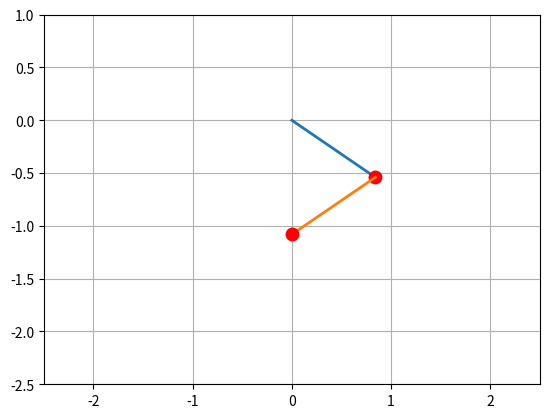

The matplotlib source for this figure:
# -------  Importing Libraries ------- #

import numpy as np
from scipy.integrate import odeint
import sympy as sm

# -------  Defining Symbols & Variables ------- #

t = sm.symbols('t')
m_1, m_2, g = sm.symbols('m_1 m_2 g', positive=True)

the1, the2 = sm.symbols(r'\theta_1, \theta_2', cls=sm.Function) # sm.Function states that the position is a function

the1 = the1(t) # Specifying the variable
the2 = the2(t)

x1 = sm.sin(the1)
y1 = -sm.cos(the1)

x2 = x1 + sm.sin(the2)
y2 = y1 + -sm.cos(the2)


# -------  Defining Derivatives ------- #

the1_d = sm.diff(the1, t) # Angular Velocity
the1_dd = sm.diff(the1_d, t) # Angular Acceleration

x1_d = sm.diff(x1, t)
y1_d = sm.diff(y1, t)

the2_d = sm.diff(the2, t) # Angular Velocity
the2_dd = sm.diff(the2_d, t) # Angular Acceleration

x2_d = sm.diff(x2, t)
y2_d = sm.diff(y2, t)


# -------  Defining Energies & Lagrange ------- #

T_1 = 1/2 * m_1 * ((x1_d)**2+(y1_d)**2)
T_2 = 1/2 * m_2 * ((x2_d)**2+(y2_d)**2)
V_1 = m_1 * g * y1
V_2 = m_2 * g * y2
L = T_1 + T_2 - (V_2 + V_1)



# -------  Defining Lagrange's Equations ------- #

LE1 = sm.diff(sm.diff(L, the1_d), t) - sm.diff(L, the1) # use .simplyfy() if necessary
LE2 = sm.diff(sm.diff(L, the2_d), t) - sm.diff(L, the2) # use .simplyfy() if necessary

LE1 = LE1.simplify()
LE2 = LE2.simplify()


# -------  Solving the System of Equations & Lambdifying ------- #

solutions = sm.solve([LE1, LE2], the1_dd, the2_dd)
LEF1 = sm.lambdify((the1, the2, the1_d, the2_d, t, m_1, m_2, g), solutions[the1_dd])
LEF2 = sm.lambdify((the1, the2, the1_d, the2_d, t, m_1, m_2, g), solutions[the2_dd])



# -------  Solving the System Numerically ------- #

# Initial conditions & Constants
initial_conditions = [1.0, 10.0, -1.0, 3.0]  # Angle_1, Velocity_1, Angle_2, Velocity_2, 
m1_val = 2
m2_val = 2
g_val = 9.81

# Function representing the system of first-order ODEs
def system_of_odes(y, t, m_1, m_2, g):
    the1, the1_d, the2, the2_d = y

    the1_dd = LEF1(the1, the2, the1_d, the2_d, t, m_1, m_2, g)
    the2_dd = LEF2(the1, the2, the1_d, the2_d, t, m_1, m_2, g)

    return [the1_d, the1_dd, the2_d, the2_dd]

# Time points for numerical solution
time_points = np.linspace(0, 40, 1001)

# Solve the system of ODEs
solution = odeint(system_of_odes, initial_conditions, time_points, args=(m1_val, m2_val, g_val))

# Extract position and velocity from the solution
the1_sol = solution[:, 0]
the1_d_sol = solution[:, 1]

the2_sol = solution[:, 2]
the2_d_sol = solution[:, 3]

x1_pendulum = np.sin(the1_sol)
y1_pendulum = -np.cos(the1_sol)

x2_pendulum = x1_pendulum + np.sin(the2_sol)
y2_pendulum = y1_pendulum + -np.cos(the2_sol)




# -------  Animating the solutions ------- #

import matplotlib.pyplot as plt
from matplotlib.animation import FuncAnimation


fig, ax = plt.subplots()
ax.set_xlim(-2.5, 2.5)
ax.set_ylim(-2.5, 1)
plt.grid()


def update(frame):
    
    pendulum1.set_data([0, x1_pendulum[frame]], [0, y1_pendulum[frame]])
    mass1.set_data([x1_pendulum[frame]], [y1_pendulum[frame]])

    pendulum2.set_data([x1_pendulum[frame], x2_pendulum[frame]], [y1_pendulum[frame], y2_pendulum[frame]])
    mass2.set_data([x2_pendulum[frame]], [y2_pendulum[frame]])

    return pendulum1, mass1, pendulum2, mass2

pendulum1, = ax.plot([0, x1_pendulum[0]], [0, y1_pendulum[0]], lw=2)
mass1, = ax.plot([x1_pendulum[0]], [y1_pendulum[0]], 'o', markersize=4*int(m1_val)+1, color='red')

pendulum2, = ax.plot([x1_pendulum[0], x2_pendulum[0]], [y1_pendulum[0], y2_pendulum[0]], lw=2)
mass2, = ax.plot([x2_pendulum[0]], [y2_pendulum[0]], 'o', markersize=4*int(m2_val)+1, color='red')

animation = FuncAnimation(fig, update, frames=len(time_points), interval=25, blit=True)

plt.show()
